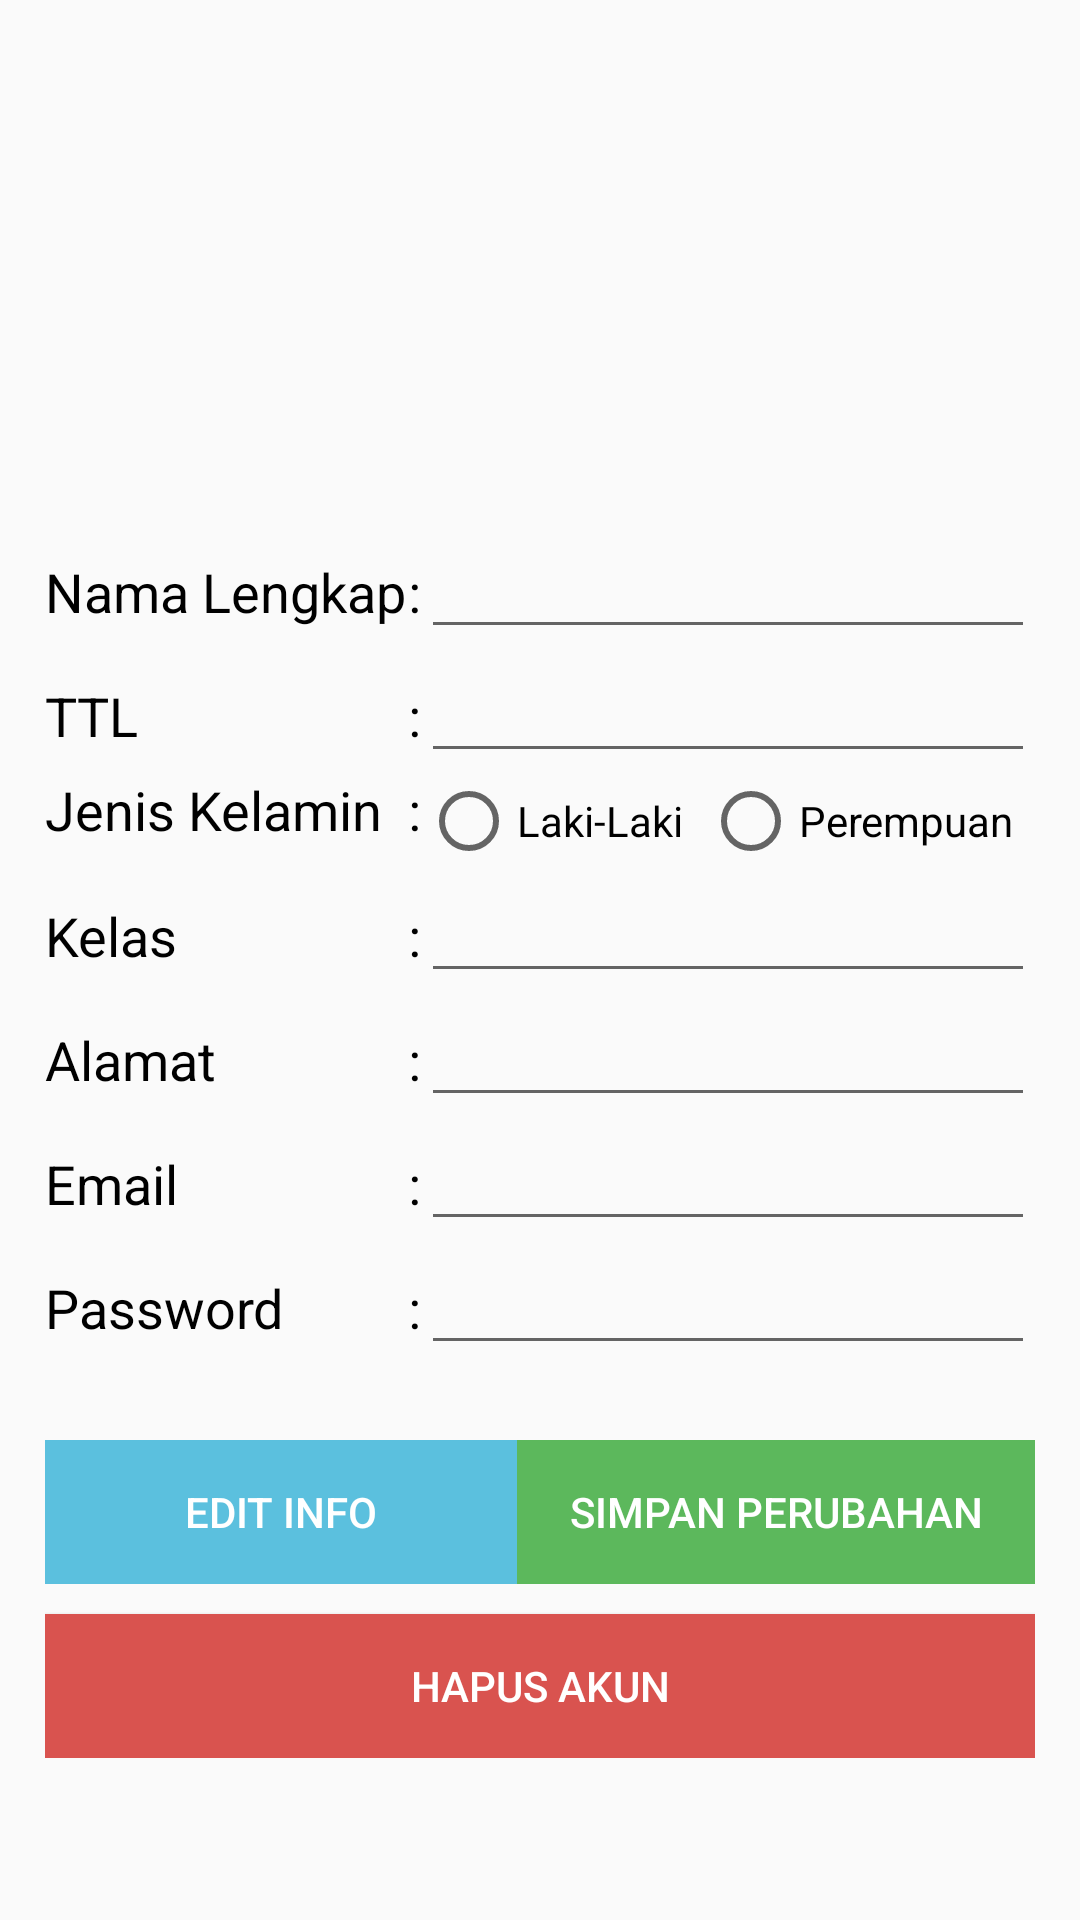

The Android layout XML behind this screen, and the referenced resources:
<!-- AndroidManifest.xml: application theme AppTheme -->
<!-- res/layout/fragment_detail_siswa.xml -->
<?xml version="1.0" encoding="utf-8"?>
<LinearLayout xmlns:android="http://schemas.android.com/apk/res/android"
    android:orientation="vertical" android:layout_width="match_parent"
    android:layout_height="match_parent"

    >

    <ScrollView
        android:padding="15dp"
        android:layout_width="match_parent"
        android:layout_height="match_parent">
        <LinearLayout
            android:layout_width="match_parent"
            android:layout_height="match_parent"
            android:orientation="vertical">
            <ImageView
                android:id="@+id/logo_siswa"
                android:layout_gravity="center"
                android:layout_width="wrap_content"
                android:layout_height="150dp"
                android:src="@drawable/avatar_male"
                />
            <TableLayout
                android:layout_marginTop="10dp"
                android:layout_width="match_parent"
                android:layout_height="wrap_content">
                <TableRow>
                    <TextView
                        android:text="Nama Lengkap"
                        android:textAppearance="@style/TextAppearance.AppCompat.Medium"
                        android:textColor="@android:color/black"
                        android:layout_weight="1"
                        />
                    <TextView
                        android:text=":"
                        android:textAppearance="@style/TextAppearance.AppCompat.Medium"
                        android:textColor="@android:color/black"
                        android:layout_weight="0.3"
                        />
                    <EditText
                        android:layout_width="match_parent"
                        android:layout_height="wrap_content"
                        android:id="@+id/nama_siswa"
                        android:layout_weight="20"
                        />
                </TableRow>
                <TableRow>
                    <TextView
                        android:text="TTL"
                        android:textAppearance="@style/TextAppearance.AppCompat.Medium"
                        android:textColor="@android:color/black"
                        android:layout_weight="1"
                        />
                    <TextView
                        android:text=":"
                        android:textAppearance="@style/TextAppearance.AppCompat.Medium"
                        android:textColor="@android:color/black"
                        android:layout_weight="0.3"
                        />
                    <EditText
                        android:layout_width="match_parent"
                        android:layout_height="wrap_content"
                        android:id="@+id/tempat_tanggal_lahir"
                        android:layout_weight="20"
                        />
                </TableRow>
                <TableRow>
                    <TextView
                        android:text="Jenis Kelamin"
                        android:textAppearance="@style/TextAppearance.AppCompat.Medium"
                        android:textColor="@android:color/black"
                        android:layout_weight="1"
                        />
                    <TextView
                        android:text=":"
                        android:textAppearance="@style/TextAppearance.AppCompat.Medium"
                        android:textColor="@android:color/black"
                        android:layout_weight="0.3"
                        android:textSize="18sp"
                        />
                    <RadioGroup
                        android:id="@+id/jenis_kelamin"
                        android:layout_width="match_parent"
                        android:orientation="horizontal"
                        android:layout_weight="20"
                        android:layout_height="wrap_content">
                        <RadioButton
                            android:id="@+id/lk"
                            android:text="Laki-Laki"
                            android:layout_width="wrap_content"
                            android:layout_height="wrap_content"
                            android:layout_weight="2"
                            />
                        <RadioButton
                            android:id="@+id/pr"
                            android:layout_weight="2"
                            android:text="Perempuan"
                            android:layout_width="wrap_content"
                            android:layout_height="wrap_content" />
                    </RadioGroup>
                </TableRow>
                <TableRow>
                    <TextView
                        android:text="Kelas"
                        android:textAppearance="@style/TextAppearance.AppCompat.Medium"
                        android:textColor="@android:color/black"
                        android:layout_weight="1"
                        />
                    <TextView
                        android:text=":"
                        android:textAppearance="@style/TextAppearance.AppCompat.Medium"
                        android:textColor="@android:color/black"
                        android:layout_weight="0.3"
                        />
                    <EditText
                        android:layout_width="match_parent"
                        android:layout_height="wrap_content"
                        android:id="@+id/kelas_siswa"
                        android:layout_weight="20"
                        />
                </TableRow>
                <TableRow>
                    <TextView
                        android:text="Alamat"
                        android:textAppearance="@style/TextAppearance.AppCompat.Medium"
                        android:textColor="@android:color/black"
                        android:layout_weight="1"
                        />
                    <TextView
                        android:text=":"
                        android:textAppearance="@style/TextAppearance.AppCompat.Medium"
                        android:textColor="@android:color/black"
                        android:layout_weight="0.3"
                        />
                    <EditText
                        android:layout_width="match_parent"
                        android:layout_height="wrap_content"
                        android:id="@+id/alamat_siswa"
                        android:layout_weight="20"
                        />
                </TableRow>
                <TableRow>
                    <TextView
                        android:text="Email"
                        android:textAppearance="@style/TextAppearance.AppCompat.Medium"
                        android:textColor="@android:color/black"
                        android:layout_weight="1"
                        />
                    <TextView
                        android:text=":"
                        android:textAppearance="@style/TextAppearance.AppCompat.Medium"
                        android:textColor="@android:color/black"
                        android:layout_weight="0.3"
                        />
                    <EditText
                        android:layout_width="match_parent"
                        android:layout_height="wrap_content"
                        android:id="@+id/email_siswa"
                        android:inputType="textEmailAddress"
                        android:layout_weight="20"
                        />
                </TableRow>
                <TableRow>
                    <TextView
                        android:text="Password"
                        android:textAppearance="@style/TextAppearance.AppCompat.Medium"
                        android:textColor="@android:color/black"
                        android:layout_weight="1"
                        />
                    <TextView
                        android:text=":"
                        android:textAppearance="@style/TextAppearance.AppCompat.Medium"
                        android:textColor="@android:color/black"
                        android:layout_weight="0.3"
                        />
                    <EditText
                        android:layout_width="match_parent"
                        android:layout_height="wrap_content"
                        android:id="@+id/password_siswa"
                        android:layout_weight="20"
                        />
                </TableRow>
            </TableLayout>
            <TableLayout
                android:layout_marginTop="25dp"
                android:layout_width="match_parent"
                android:layout_height="wrap_content">
                <TableRow>
                    <Button
                        android:textColor="@color/white"
                        android:background="@color/info"
                        android:id="@+id/edit_info"
                        android:text="Edit Info"
                        android:layout_width="match_parent"
                        android:layout_height="wrap_content"
                        android:layout_weight="1"
                        />
                    <Button
                        android:textColor="@color/white"
                        android:background="@color/success"
                        android:id="@+id/simpan_perubahan"
                        android:text="Simpan Perubahan"
                        android:layout_weight="0.5"
                        android:layout_width="match_parent"
                        android:layout_height="wrap_content" />

                </TableRow>
            </TableLayout>
            <Button
                android:textColor="@color/white"
                android:background="@color/danger"
                android:layout_marginTop="10dp"
                android:layout_width="match_parent"
                android:layout_height="wrap_content"
                android:id="@+id/hapus_akun"
                android:text="Hapus Akun"
                />
        </LinearLayout>
    </ScrollView>


</LinearLayout>
<!-- resources referenced by this layout -->
<resources>
  <color name="danger">#d9534f</color>
  <color name="info">#5bc0de</color>
  <color name="success">#5cb85c</color>
  <color name="white">#fff</color>
  <style name="AppTheme" parent="Theme.AppCompat.Light.NoActionBar">
          
          <item name="colorPrimary">@color/colorPrimary</item>
          <item name="colorPrimaryDark">@color/colorPrimaryDark</item>
          <item name="colorAccent">@color/success</item>
          <item name="android:windowTranslucentStatus">true</item>
          <item name="android:windowTranslucentNavigation">true</item>
      </style>
  <color name="colorPrimary">#3F51B5</color>
  <color name="colorPrimaryDark">#303F9F</color>
</resources>
